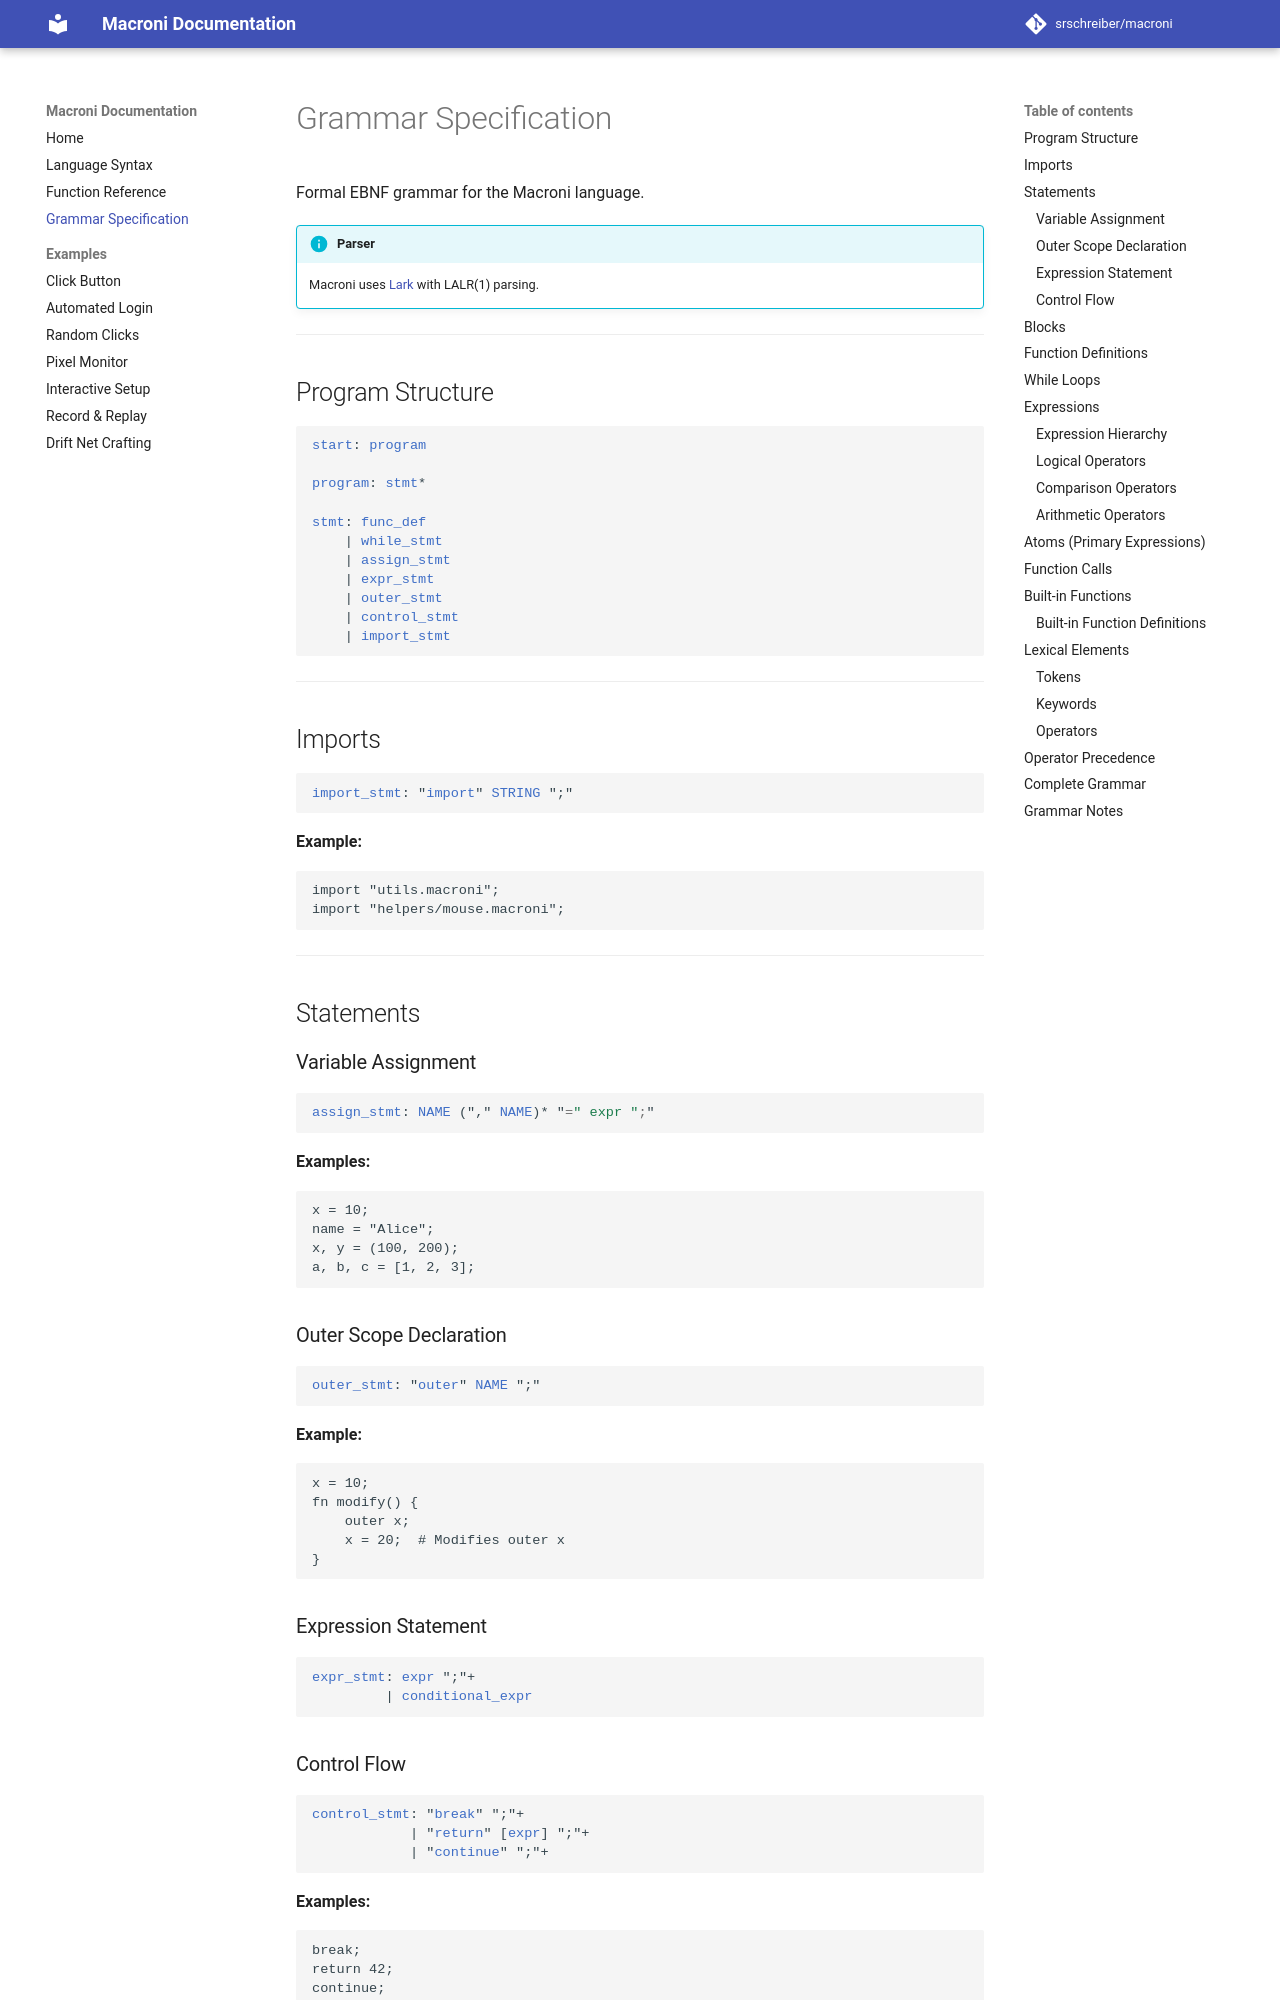

repository: srschreiber/macroni · page: grammar/index.html · generator: mkdocs

# Grammar Specification

Formal EBNF grammar for the Macroni language.

!!! info "Parser"
    Macroni uses [Lark](https://lark-parser.readthedocs.io/) with LALR(1) parsing.

---

## Program Structure

```ebnf
start: program

program: stmt*

stmt: func_def
    | while_stmt
    | assign_stmt
    | expr_stmt
    | outer_stmt
    | control_stmt
    | import_stmt
```

---

## Imports

```ebnf
import_stmt: "import" STRING ";"
```

**Example:**
```macroni
import "utils.macroni";
import "helpers/mouse.macroni";
```

---

## Statements

### Variable Assignment

```ebnf
assign_stmt: NAME ("," NAME)* "=" expr ";"
```

**Examples:**
```macroni
x = 10;
name = "Alice";
x, y = (100, 200);
a, b, c = [1, 2, 3];
```

### Outer Scope Declaration

```ebnf
outer_stmt: "outer" NAME ";"
```

**Example:**
```macroni
x = 10;
fn modify() {
    outer x;
    x = 20;  # Modifies outer x
}
```

### Expression Statement

```ebnf
expr_stmt: expr ";"+
         | conditional_expr
```

### Control Flow

```ebnf
control_stmt: "break" ";"+
            | "return" [expr] ";"+
            | "continue" ";"+
```

**Examples:**
```macroni
break;
return 42;
continue;
```

---

## Blocks

```ebnf
block: "{" stmt* "}" ";"*
```

**Example:**
```macroni
{
    x = 10;
    @print(x);
}
```

---

## Function Definitions

```ebnf
func_def: "fn" NAME "(" [params] ")" block

params: NAME ("," NAME)*
```

**Examples:**
```macroni
fn greet() {
    @print("Hello!");
}

fn add(a, b) {
    return a + b;
}

fn process(x, y, z) {
    return x * y + z;
}
```

---

## While Loops

```ebnf
while_stmt: "while" expr block
```

**Example:**
```macroni
while x < 10 {
    @print(x);
    x = x + 1;
}
```

---

## Expressions
